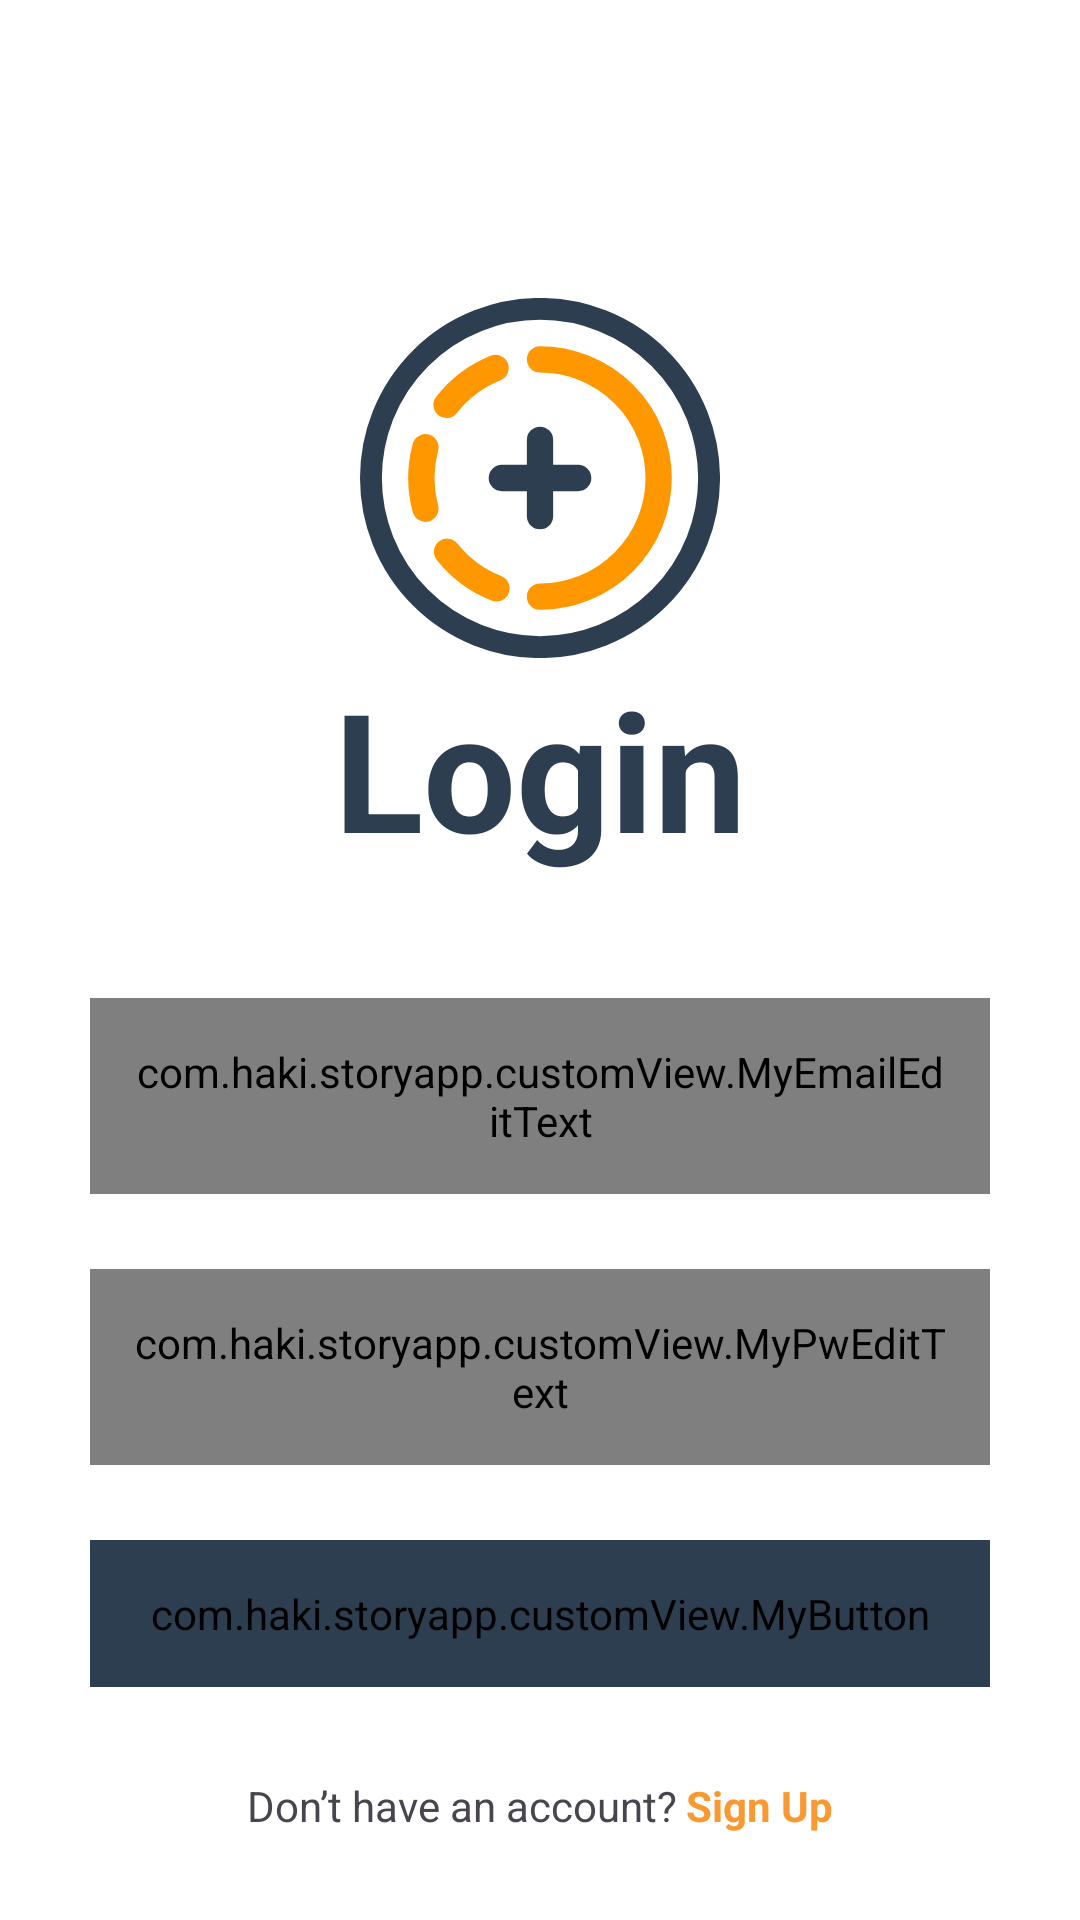

Here is an Android app screen rendered from its layout file. Give the layout XML and the strings, colors and styles it references.
<!-- AndroidManifest.xml: application theme Theme.StoryApp -->
<!-- res/layout/activity_login.xml -->
<?xml version="1.0" encoding="utf-8"?>
<ScrollView xmlns:android="http://schemas.android.com/apk/res/android"
    xmlns:app="http://schemas.android.com/apk/res-auto"
    xmlns:tools="http://schemas.android.com/tools"
    android:layout_width="match_parent"
    android:layout_height="match_parent"
    android:background="@color/white"
    android:gravity="center"
    tools:context=".ui.LoginActivity">

    <androidx.constraintlayout.widget.ConstraintLayout
        android:layout_width="match_parent"
        android:layout_height="wrap_content"
        android:padding="30dp">

        <ImageView
            android:id="@+id/main_logo"
            android:layout_width="120dp"
            android:layout_height="120dp"
            android:layout_centerHorizontal="true"
            android:contentDescription="@string/logo_desc"
            android:src="@drawable/splashnotext"
            app:layout_constraintBottom_toBottomOf="parent"
            app:layout_constraintEnd_toEndOf="parent"
            app:layout_constraintStart_toStartOf="parent"
            app:layout_constraintTop_toTopOf="parent"
            app:layout_constraintVertical_bias=".15" />

        <TextView
            android:id="@+id/main_title"
            android:layout_width="match_parent"
            android:layout_height="wrap_content"
            android:text="@string/login"
            android:textAlignment="center"
            android:textColor="#2d3e50"
            android:textSize="55sp"
            android:textStyle="bold"
            app:layout_constraintTop_toBottomOf="@id/main_logo" />

        <com.haki.storyapp.customView.MyEmailEditText
            android:id="@+id/et_email"
            android:layout_width="match_parent"
            android:layout_height="wrap_content"
            android:layout_marginTop="40dp"
            android:background="@drawable/et_corner"
            android:hint="@string/email"
            android:inputType="textEmailAddress"
            android:paddingHorizontal="15dp"
            android:paddingVertical="15dp"
            android:textColorHint="#696969"
            app:layout_constraintTop_toBottomOf="@id/main_title" />

        <com.haki.storyapp.customView.MyPwEditText
            android:id="@+id/et_pass"
            android:layout_width="match_parent"
            android:layout_height="wrap_content"
            android:layout_marginTop="25dp"
            android:background="@drawable/et_corner"
            android:hint="@string/password"
            android:inputType="textPassword"
            android:paddingHorizontal="15dp"
            android:paddingVertical="15dp"
            android:textColorHint="#696969"
            app:layout_constraintTop_toBottomOf="@id/et_email" />

        <com.haki.storyapp.customView.MyButton
            android:id="@+id/btn_login"
            android:layout_width="match_parent"
            android:layout_height="wrap_content"
            android:layout_marginTop="25dp"
            android:backgroundTint="@color/mainCol"
            android:enabled="false"
            android:paddingVertical="15dp"
            android:text="@string/login"
            android:textSize="18sp"
            app:cornerRadius="10dp"
            app:layout_constraintTop_toBottomOf="@id/et_pass" />

        <ProgressBar
            android:id="@+id/progressBar"
            android:layout_width="match_parent"
            android:layout_height="0dp"
            android:indeterminate="true"
            android:indeterminateTint="@color/secCol"
            android:indeterminateTintMode="src_atop"
            android:paddingVertical="10dp"
            android:visibility="gone"
            app:layout_constraintBottom_toBottomOf="@id/btn_login"
            app:layout_constraintTop_toTopOf="@id/btn_login" />

        <LinearLayout
            android:layout_width="match_parent"
            android:layout_height="wrap_content"
            android:layout_marginTop="30dp"
            android:gravity="center"
            android:orientation="horizontal"
            app:layout_constraintTop_toBottomOf="@id/btn_login">

            <TextView
                android:layout_width="wrap_content"
                android:layout_height="wrap_content"
                android:text="@string/don_t_have_an_account"
                android:textAlignment="center" />

            <TextView
                android:id="@+id/askSign"
                android:layout_width="wrap_content"
                android:layout_height="match_parent"
                android:text="@string/sign_up"
                android:textAlignment="center"
                android:textColor="@color/secCol"
                android:textStyle="bold" />
        </LinearLayout>
    </androidx.constraintlayout.widget.ConstraintLayout>
</ScrollView>
<!-- resources referenced by this layout -->
<resources>
  <color name="mainCol">#2d3e50</color>
  <color name="secCol">#f99932</color>
  <color name="white">#FFFFFFFF</color>
  <!-- drawable et_corner (drawable) -->
  <shape
      xmlns:android="http://schemas.android.com/apk/res/android"
      xmlns:tools="http://schemas.android.com/tools"
      android:shape="rectangle"
      tools:ignore="MissingDefaultResource">
  
      <solid
          android:color="#fff" >
      </solid>
  
      <stroke
          android:width="2dp"
          android:color="#696969" >
      </stroke>
  
      <corners
          android:radius="10dp"   >
      </corners>
  
  </shape>
  <!-- drawable splashnotext: vector/xml drawable (drawable, 2040 chars, omitted) -->
  <string name="don_t_have_an_account">"Don’t have an account? "</string>
  <string name="email">Email</string>
  <string name="login">Login</string>
  <string name="logo_desc">main logo</string>
  <string name="password">Password</string>
  <string name="sign_up">Sign Up</string>
  <style name="Theme.StoryApp" parent="Base.Theme.StoryApp" />
  <style name="Base.Theme.StoryApp" parent="Theme.Material3.DayNight.NoActionBar">
          
          <item name="android:statusBarColor">@color/mainCol</item>
          <item name="android:windowLightStatusBar">false</item>
          <item name="android:textColorSecondary">@color/white</item>
  
      </style>
</resources>
